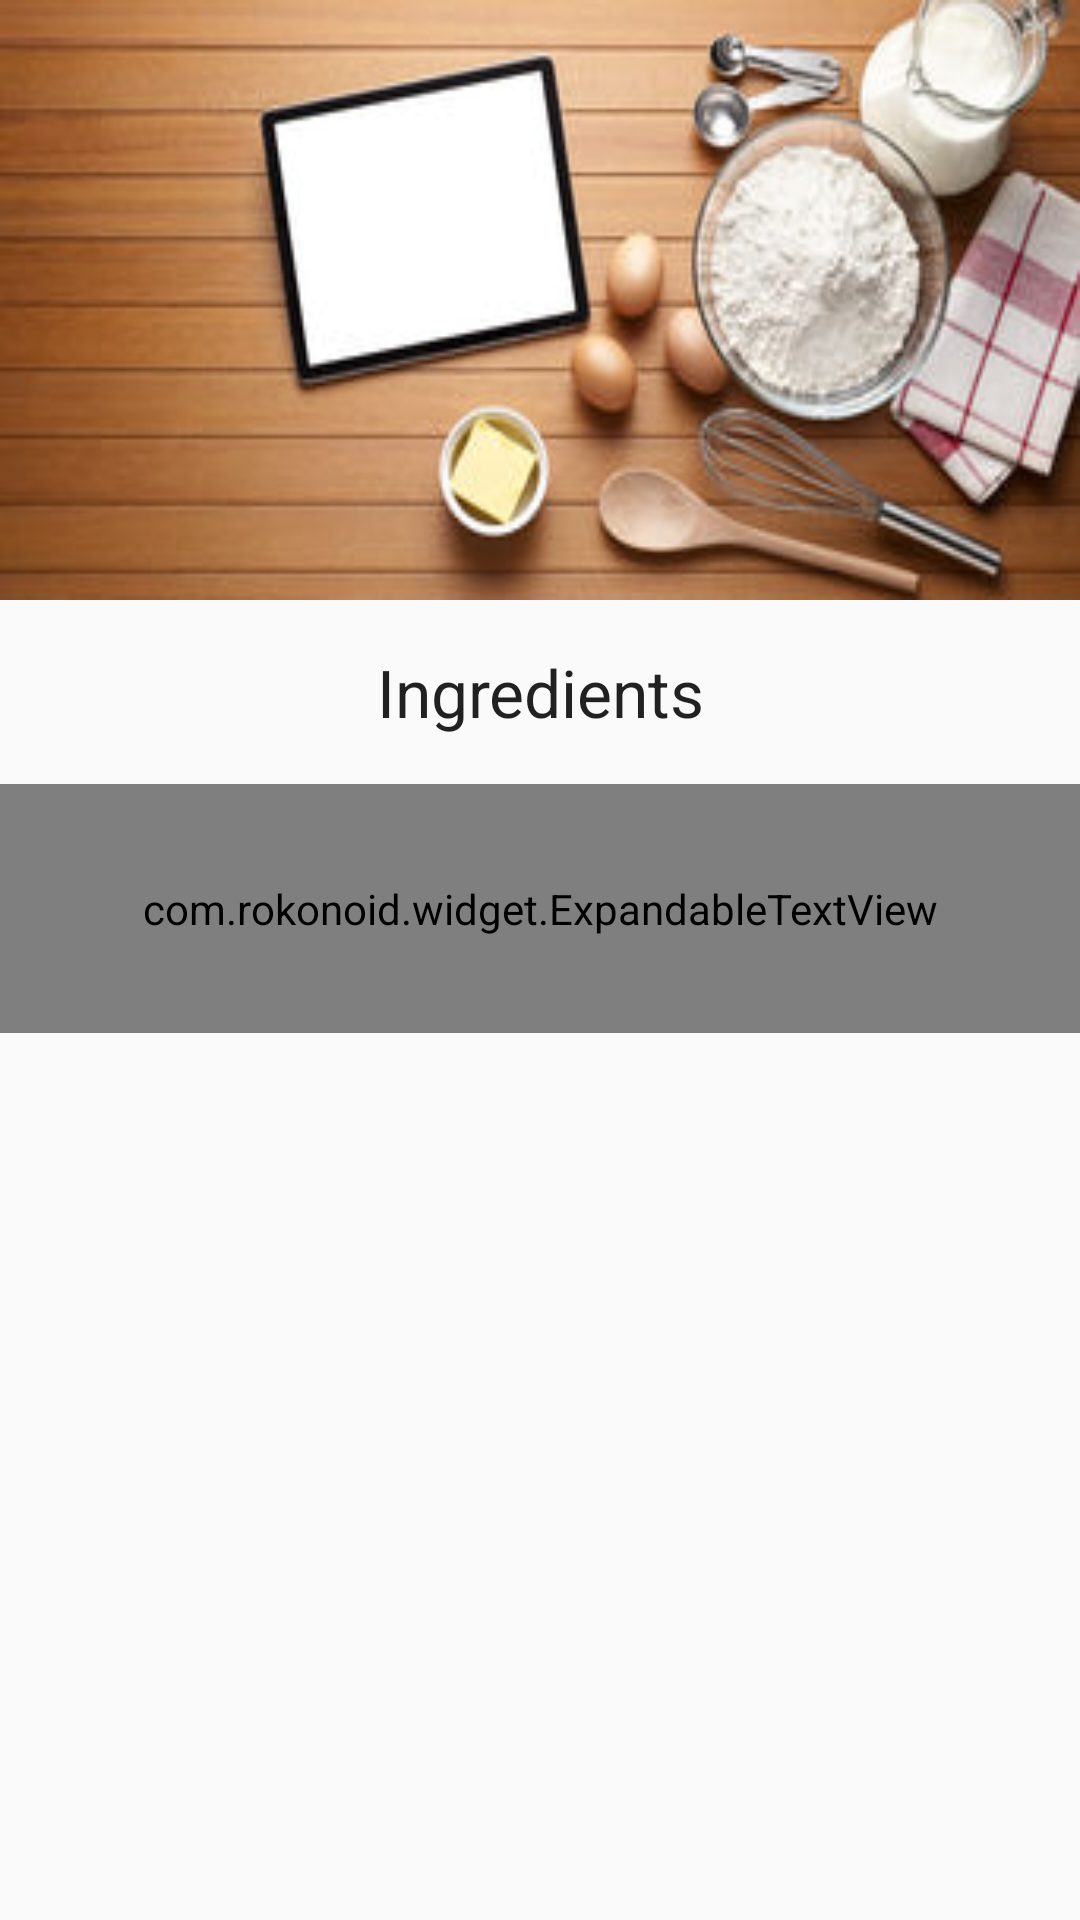

The Android layout XML behind this screen, and the referenced resources:
<!-- AndroidManifest.xml: activity theme AppTheme.NoActionBar -->
<!-- res/layout/activity_recipe_detail.xml -->
<?xml version="1.0" encoding="utf-8"?>
<androidx.coordinatorlayout.widget.CoordinatorLayout xmlns:android="http://schemas.android.com/apk/res/android"
    xmlns:app="http://schemas.android.com/apk/res-auto"
    xmlns:tools="http://schemas.android.com/tools"
    android:layout_width="match_parent"
    android:layout_height="match_parent"
    android:fitsSystemWindows="true"
    tools:context=".RecipeDetailActivity"
    tools:ignore="MergeRootFrame">

    <LinearLayout
        android:layout_width="match_parent"
        android:layout_height="match_parent"
        android:fitsSystemWindows="true"
        android:orientation="vertical">

        <com.google.android.material.appbar.AppBarLayout
            android:id="@+id/app_bar"
            android:layout_width="match_parent"
            android:layout_height="@dimen/app_bar_height"
            android:fitsSystemWindows="true"
            android:theme="@style/ThemeOverlay.AppCompat.Dark.ActionBar">

            <com.google.android.material.appbar.CollapsingToolbarLayout
                android:id="@+id/activity_recipe_detail_toolbar_layout"
                android:layout_width="match_parent"
                android:layout_height="match_parent"
                android:fitsSystemWindows="true"
                app:contentScrim="?attr/colorPrimary"
                app:expandedTitleTextAppearance="@style/AppBarTitle"
                app:layout_scrollFlags="scroll|exitUntilCollapsed"
                app:toolbarId="@+id/toolbar">

                <ImageView
                    android:id="@+id/header_logo"
                    android:layout_width="match_parent"
                    android:layout_height="match_parent"
                    android:layout_gravity="center"
                    android:contentDescription="@string/image_alt"
                    android:scaleType="fitXY"
                    android:src="@drawable/banner"
                    app:layout_collapseMode="parallax" />

                <androidx.appcompat.widget.Toolbar
                    android:id="@+id/detail_toolbar"
                    android:layout_width="match_parent"
                    android:layout_height="?attr/actionBarSize"
                    app:layout_collapseMode="pin"
                    app:popupTheme="@style/ThemeOverlay.AppCompat.Light" />

            </com.google.android.material.appbar.CollapsingToolbarLayout>

        </com.google.android.material.appbar.AppBarLayout>

        <include layout="@layout/recipe_detail" />
    </LinearLayout>
</androidx.coordinatorlayout.widget.CoordinatorLayout>
<!-- res/layout/recipe_detail.xml (included above) -->
<?xml version="1.0" encoding="utf-8"?>
<LinearLayout xmlns:android="http://schemas.android.com/apk/res/android"
    xmlns:app="http://schemas.android.com/apk/res-auto"
    android:layout_width="match_parent"
    android:layout_height="match_parent"
    android:orientation="vertical">

    <androidx.core.widget.NestedScrollView
        android:layout_width="match_parent"
        android:layout_height="match_parent"
        android:scrollbars="vertical">

        <LinearLayout
            android:layout_width="match_parent"
            android:layout_height="wrap_content"
            android:focusable="true"
            android:focusableInTouchMode="true"
            android:orientation="vertical">

            <TextView xmlns:android="http://schemas.android.com/apk/res/android"
                xmlns:tools="http://schemas.android.com/tools"
                android:id="@+id/ingredients_title"
                style="?android:attr/textAppearanceLarge"
                android:layout_width="match_parent"
                android:layout_height="wrap_content"
                android:gravity="center_horizontal"
                android:padding="16dp"
                android:text="Ingredients"
                tools:context=".RecipeDetailActivity" />

            <com.rokonoid.widget.ExpandableTextView xmlns:android="http://schemas.android.com/apk/res/android"
                xmlns:tools="http://schemas.android.com/tools"
                android:id="@+id/recipe_detail"
                style="?android:attr/textAppearanceMedium"
                android:layout_width="match_parent"
                android:layout_height="wrap_content"
                android:gravity="start"
                android:padding="32dp"
                tools:context=".RecipeDetailActivity" />

            <RelativeLayout
                android:layout_width="match_parent"
                android:layout_height="wrap_content">

                <androidx.recyclerview.widget.RecyclerView xmlns:android="http://schemas.android.com/apk/res/android"
                    android:id="@+id/recycler_view_steps"
                    style="?android:attr/textAppearanceMedium"
                    android:layout_width="match_parent"
                    android:layout_height="match_parent"
                    android:padding="16dp"
                    android:focusable="false"
                    android:focusableInTouchMode="false" />
            </RelativeLayout>
        </LinearLayout>
    </androidx.core.widget.NestedScrollView>
</LinearLayout>
<!-- resources referenced by this layout -->
<resources>
  <dimen name="app_bar_height">200dp</dimen>
  <!-- drawable banner: jpg bitmap (drawable, 15772 bytes) -->
  <string name="image_alt">List of ingredients and recipe steps</string>
  <style name="AppBarTitle" parent="TextAppearance.AppCompat.Title">
          <item name="android:textSize">28sp</item>
      </style>
  <style name="AppTheme.NoActionBar">
          <item name="windowActionBar">false</item>
          <item name="windowNoTitle">true</item>
      </style>
</resources>
